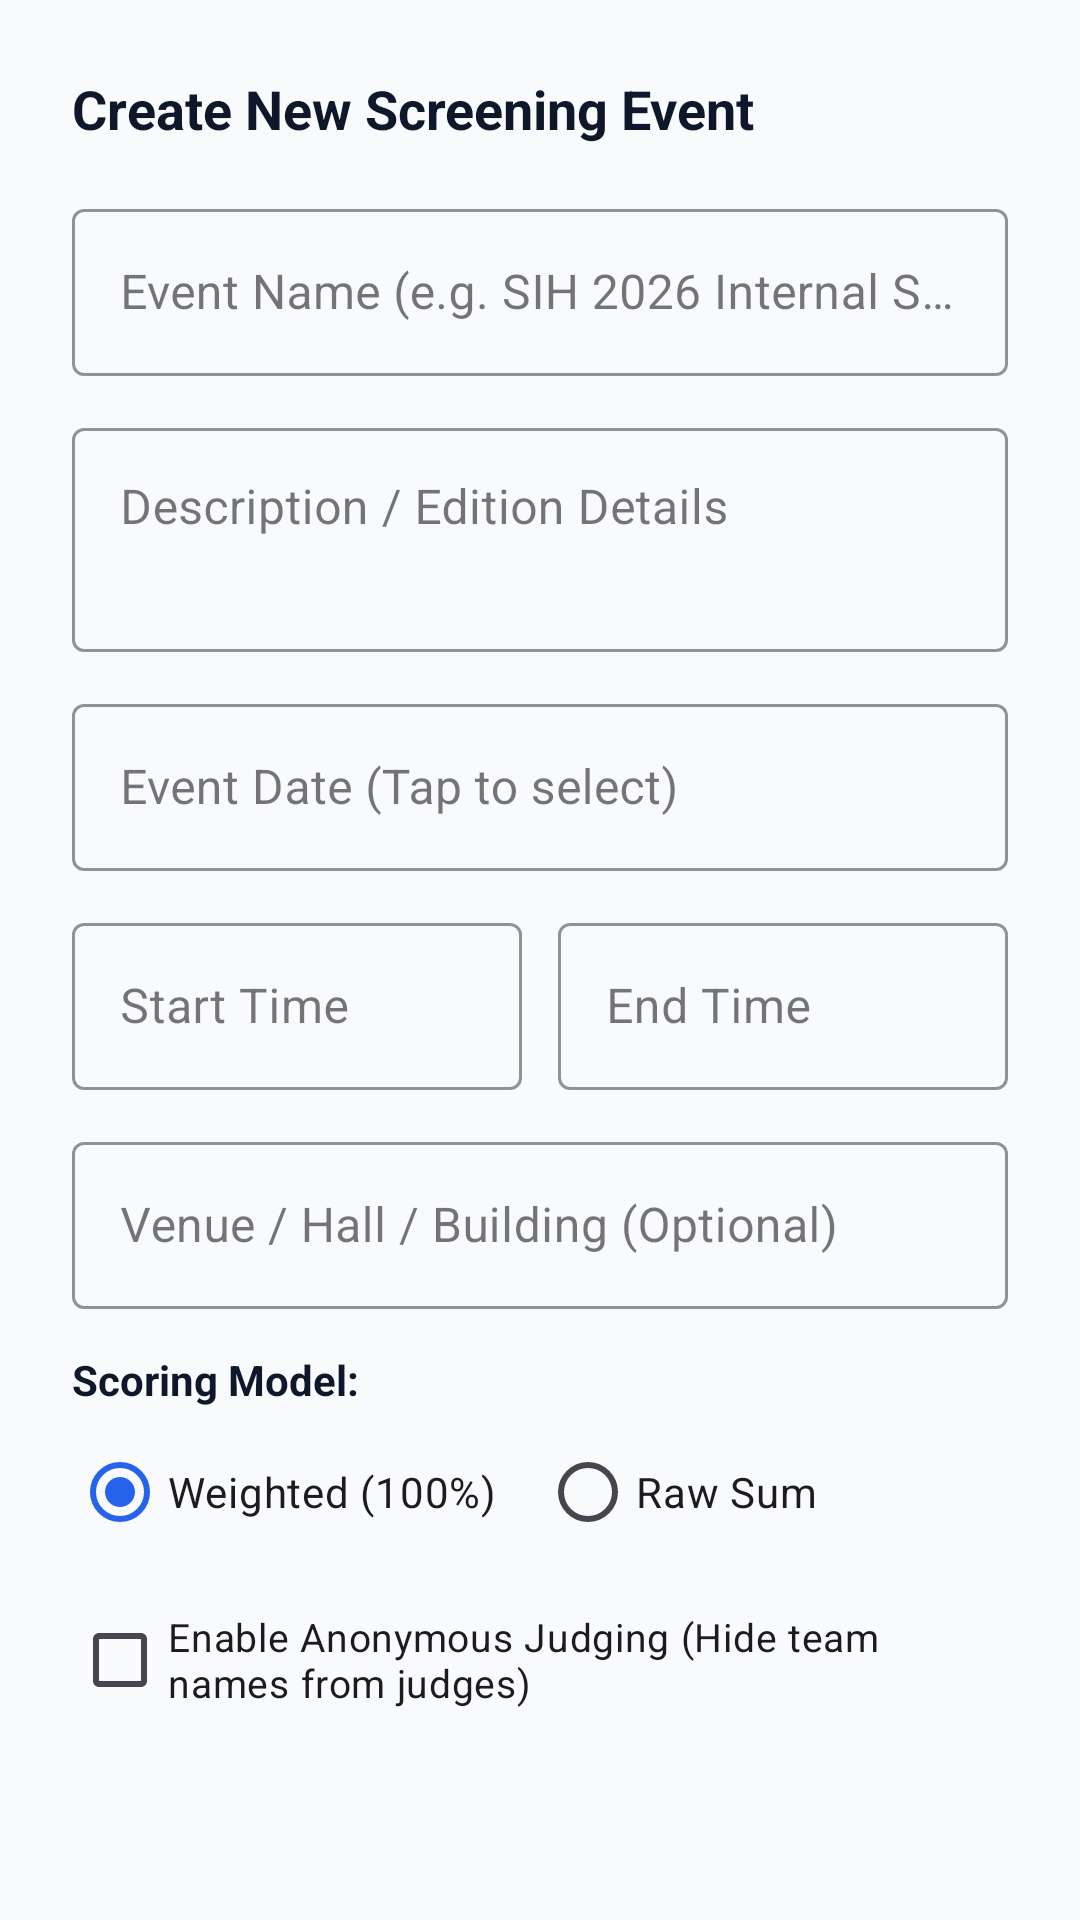

Here is an Android app screen rendered from its layout file. Give the layout XML and the strings, colors and styles it references.
<!-- AndroidManifest.xml: application theme Theme.Judgex -->
<!-- res/layout/dialog_add_event.xml -->
<?xml version="1.0" encoding="utf-8"?>
<ScrollView xmlns:android="http://schemas.android.com/apk/res/android"
    xmlns:app="http://schemas.android.com/apk/res-auto"
    android:layout_width="match_parent"
    android:layout_height="wrap_content">

    <LinearLayout
        android:layout_width="match_parent"
        android:layout_height="wrap_content"
        android:orientation="vertical"
        android:padding="24dp">

        <TextView
            android:id="@+id/tvDialogTitle"
            android:layout_width="wrap_content"
            android:layout_height="wrap_content"
            android:text="Create New Screening Event"
            android:textColor="@color/text_primary"
            android:textSize="18sp"
            android:textStyle="bold" />

        <com.google.android.material.textfield.TextInputLayout
            android:id="@+id/tilEventName"
            style="@style/Widget.MaterialComponents.TextInputLayout.OutlinedBox"
            android:layout_width="match_parent"
            android:layout_height="wrap_content"
            android:layout_marginTop="16dp"
            android:hint="Event Name (e.g. SIH 2026 Internal Screening)"
            app:boxStrokeColor="@color/accent">

            <com.google.android.material.textfield.TextInputEditText
                android:id="@+id/etEventName"
                android:layout_width="match_parent"
                android:layout_height="wrap_content"
                android:inputType="textCapWords" />

        </com.google.android.material.textfield.TextInputLayout>

        <com.google.android.material.textfield.TextInputLayout
            android:id="@+id/tilEventDescription"
            style="@style/Widget.MaterialComponents.TextInputLayout.OutlinedBox"
            android:layout_width="match_parent"
            android:layout_height="wrap_content"
            android:layout_marginTop="12dp"
            android:hint="Description / Edition Details"
            app:boxStrokeColor="@color/accent">

            <com.google.android.material.textfield.TextInputEditText
                android:id="@+id/etEventDescription"
                android:layout_width="match_parent"
                android:layout_height="wrap_content"
                android:gravity="top|start"
                android:inputType="textMultiLine"
                android:minLines="2" />

        </com.google.android.material.textfield.TextInputLayout>

        
        <com.google.android.material.textfield.TextInputLayout
            android:id="@+id/tilEventDate"
            style="@style/Widget.MaterialComponents.TextInputLayout.OutlinedBox"
            android:layout_width="match_parent"
            android:layout_height="wrap_content"
            android:layout_marginTop="12dp"
            android:hint="Event Date (Tap to select)"
            app:boxStrokeColor="@color/accent">

            <com.google.android.material.textfield.TextInputEditText
                android:id="@+id/etEventDate"
                android:layout_width="match_parent"
                android:layout_height="wrap_content"
                android:clickable="true"
                android:cursorVisible="false"
                android:focusable="false"
                android:inputType="none" />

        </com.google.android.material.textfield.TextInputLayout>

        
        <LinearLayout
            android:layout_width="match_parent"
            android:layout_height="wrap_content"
            android:layout_marginTop="12dp"
            android:orientation="horizontal">

            <com.google.android.material.textfield.TextInputLayout
                android:id="@+id/tilStartTime"
                style="@style/Widget.MaterialComponents.TextInputLayout.OutlinedBox"
                android:layout_width="0dp"
                android:layout_height="wrap_content"
                android:layout_marginEnd="6dp"
                android:layout_weight="1"
                android:hint="Start Time"
                app:boxStrokeColor="@color/accent">

                <com.google.android.material.textfield.TextInputEditText
                    android:id="@+id/etStartTime"
                    android:layout_width="match_parent"
                    android:layout_height="wrap_content"
                    android:clickable="true"
                    android:cursorVisible="false"
                    android:focusable="false"
                    android:inputType="none" />

            </com.google.android.material.textfield.TextInputLayout>

            <com.google.android.material.textfield.TextInputLayout
                android:id="@+id/tilEndTime"
                style="@style/Widget.MaterialComponents.TextInputLayout.OutlinedBox"
                android:layout_width="0dp"
                android:layout_height="wrap_content"
                android:layout_marginStart="6dp"
                android:layout_weight="1"
                android:hint="End Time"
                app:boxStrokeColor="@color/accent">

                <com.google.android.material.textfield.TextInputEditText
                    android:id="@+id/etEndTime"
                    android:layout_width="match_parent"
                    android:layout_height="wrap_content"
                    android:clickable="true"
                    android:cursorVisible="false"
                    android:focusable="false"
                    android:inputType="none" />

            </com.google.android.material.textfield.TextInputLayout>

        </LinearLayout>

        
        <com.google.android.material.textfield.TextInputLayout
            android:id="@+id/tilEventVenue"
            style="@style/Widget.MaterialComponents.TextInputLayout.OutlinedBox"
            android:layout_width="match_parent"
            android:layout_height="wrap_content"
            android:layout_marginTop="12dp"
            android:hint="Venue / Hall / Building (Optional)"
            app:boxStrokeColor="@color/accent">

            <com.google.android.material.textfield.TextInputEditText
                android:id="@+id/etEventVenue"
                android:layout_width="match_parent"
                android:layout_height="wrap_content"
                android:inputType="textCapWords" />

        </com.google.android.material.textfield.TextInputLayout>

        <TextView
            android:layout_width="wrap_content"
            android:layout_height="wrap_content"
            android:layout_marginTop="14dp"
            android:text="Scoring Model:"
            android:textColor="@color/text_primary"
            android:textSize="14sp"
            android:textStyle="bold" />

        <RadioGroup
            android:id="@+id/rgScoringType"
            android:layout_width="match_parent"
            android:layout_height="wrap_content"
            android:layout_marginTop="4dp"
            android:orientation="horizontal">

            <RadioButton
                android:id="@+id/rbScoringWeighted"
                android:layout_width="0dp"
                android:layout_height="wrap_content"
                android:layout_weight="1"
                android:checked="true"
                android:text="Weighted (100%)" />

            <RadioButton
                android:id="@+id/rbScoringRaw"
                android:layout_width="0dp"
                android:layout_height="wrap_content"
                android:layout_weight="1"
                android:text="Raw Sum" />

        </RadioGroup>

        <com.google.android.material.checkbox.MaterialCheckBox
            android:id="@+id/cbAnonymousJudging"
            android:layout_width="match_parent"
            android:layout_height="wrap_content"
            android:layout_marginTop="8dp"
            android:text="Enable Anonymous Judging (Hide team names from judges)"
            android:textSize="13sp" />

    </LinearLayout>

</ScrollView>
<!-- resources referenced by this layout -->
<resources>
  <color name="accent">#2563EB</color>
  <color name="text_primary">#0F172A</color>
  <style name="Theme.Judgex" parent="Theme.Material3.DayNight.NoActionBar">
          
          <item name="colorPrimary">@color/accent</item>
          <item name="colorPrimaryVariant">@color/primary_dark</item>
          <item name="colorOnPrimary">@color/white</item>
          
          <item name="colorSecondary">@color/accent_light</item>
          <item name="colorSecondaryVariant">@color/accent</item>
          <item name="colorOnSecondary">@color/white</item>
          
          <item name="android:statusBarColor">@color/primary</item>
          <item name="android:windowLightStatusBar">false</item>
          
          <item name="android:windowBackground">@color/background</item>
      </style>
  <color name="primary_dark">#020617</color>
  <color name="white">#FFFFFF</color>
  <color name="accent_light">#3B82F6</color>
  <color name="primary">#0F172A</color>
  <color name="background">#F8FAFC</color>
</resources>
